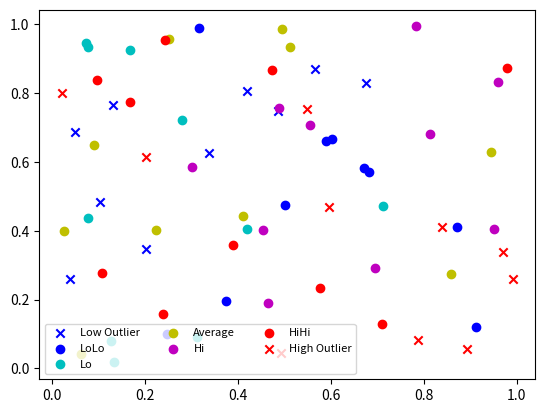

The matplotlib source for this figure:
import matplotlib.pyplot as plt
from numpy.random import random

colors = ['b', 'c', 'y', 'm', 'r']

lo = plt.scatter(random(10), random(10), marker='x', color=colors[0])
ll = plt.scatter(random(10), random(10), marker='o', color=colors[0])
l  = plt.scatter(random(10), random(10), marker='o', color=colors[1])
a  = plt.scatter(random(10), random(10), marker='o', color=colors[2])
h  = plt.scatter(random(10), random(10), marker='o', color=colors[3])
hh = plt.scatter(random(10), random(10), marker='o', color=colors[4])
ho = plt.scatter(random(10), random(10), marker='x', color=colors[4])

plt.legend((lo, ll, l, a, h, hh, ho),
           ('Low Outlier', 'LoLo', 'Lo', 'Average', 'Hi', 'HiHi', 'High Outlier'),
           scatterpoints=1,
           loc='lower left',
           ncol=3,
           fontsize=8)

plt.show()
